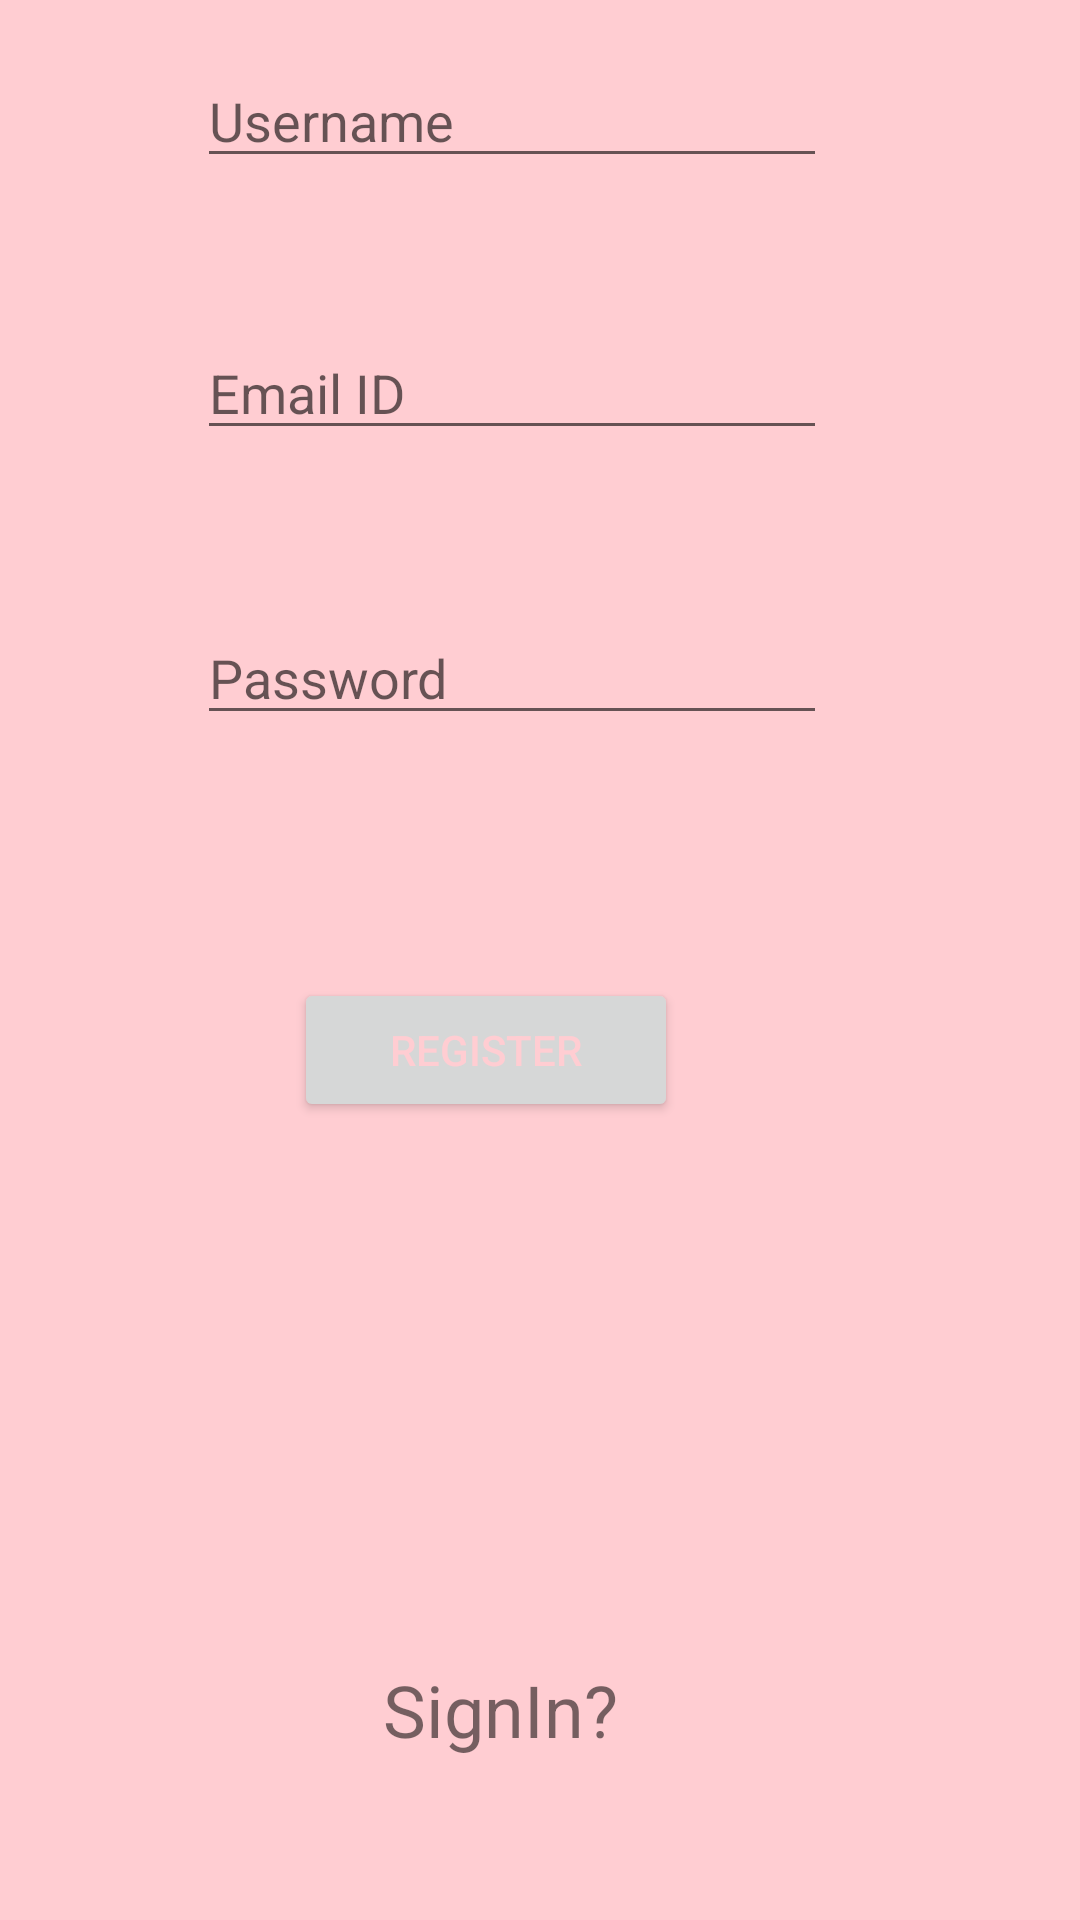

This screen was rendered from an Android layout file. Write that file and the resources it references.
<!-- AndroidManifest.xml: application theme AppTheme -->
<!-- res/layout/activity_registration.xml -->
<?xml version="1.0" encoding="utf-8"?>
<android.support.constraint.ConstraintLayout xmlns:android="http://schemas.android.com/apk/res/android"
    xmlns:app="http://schemas.android.com/apk/res-auto"
    xmlns:tools="http://schemas.android.com/tools"
    android:layout_width="match_parent"
    android:layout_height="match_parent"
    android:background="#FFCDD2"
    tools:context="selenium.automation.com.selenium.RegistrationActivity">

    <EditText
        android:id="@+id/etRegUserName"
        android:layout_width="wrap_content"
        android:layout_height="wrap_content"
        android:layout_marginBottom="8dp"
        android:layout_marginEnd="8dp"
        android:layout_marginStart="8dp"
        android:layout_marginTop="8dp"
        android:ems="10"
        android:hint="Username"
        android:inputType="textPersonName"
        app:layout_constraintBottom_toBottomOf="parent"
        app:layout_constraintEnd_toEndOf="parent"
        app:layout_constraintHorizontal_bias="0.431"
        app:layout_constraintStart_toStartOf="parent"
        app:layout_constraintTop_toTopOf="parent"
        app:layout_constraintVertical_bias="0.017" />

    <EditText
        android:id="@+id/etRegEmail"
        android:layout_width="wrap_content"
        android:layout_height="wrap_content"
        android:layout_marginBottom="8dp"
        android:layout_marginEnd="8dp"
        android:layout_marginStart="8dp"
        android:layout_marginTop="8dp"
        android:ems="10"
        android:hint="Email ID"
        android:inputType="textPersonName"
        app:layout_constraintBottom_toBottomOf="parent"
        app:layout_constraintEnd_toEndOf="parent"
        app:layout_constraintHorizontal_bias="0.431"
        app:layout_constraintStart_toStartOf="parent"
        app:layout_constraintTop_toTopOf="parent"
        app:layout_constraintVertical_bias="0.173" />

    <EditText
        android:id="@+id/etRegPassword"
        android:layout_width="wrap_content"
        android:layout_height="wrap_content"
        android:layout_marginBottom="8dp"
        android:layout_marginEnd="8dp"
        android:layout_marginStart="8dp"
        android:layout_marginTop="8dp"
        android:ems="10"
        android:hint="Password"
        android:inputType="textPassword"
        app:layout_constraintBottom_toBottomOf="parent"
        app:layout_constraintEnd_toEndOf="parent"
        app:layout_constraintHorizontal_bias="0.431"
        app:layout_constraintStart_toStartOf="parent"
        app:layout_constraintTop_toTopOf="parent"
        app:layout_constraintVertical_bias="0.336" />

    <Button
        android:id="@+id/btRegister"
        android:layout_width="128dp"
        android:layout_height="wrap_content"
        android:layout_marginBottom="8dp"
        android:layout_marginEnd="8dp"
        android:layout_marginStart="8dp"
        android:layout_marginTop="8dp"
        android:text="Register"
        android:textColor="#FFCDD2"
        app:layout_constraintBottom_toBottomOf="parent"
        app:layout_constraintEnd_toEndOf="parent"
        app:layout_constraintHorizontal_bias="0.416"
        app:layout_constraintStart_toStartOf="parent"
        app:layout_constraintTop_toTopOf="parent"
        app:layout_constraintVertical_bias="0.552" />

    

    <TextView
        android:id="@+id/tvGoToLogin"
        android:layout_width="wrap_content"
        android:layout_height="wrap_content"
        android:layout_marginBottom="8dp"
        android:layout_marginEnd="8dp"
        android:layout_marginStart="8dp"
        android:layout_marginTop="8dp"
        android:text="SignIn?"
        android:textSize="24sp"
        app:layout_constraintBottom_toBottomOf="parent"
        app:layout_constraintEnd_toEndOf="parent"
        app:layout_constraintHorizontal_bias="0.451"
        app:layout_constraintStart_toStartOf="parent"
        app:layout_constraintTop_toTopOf="parent"
        app:layout_constraintVertical_bias="0.922" />

</android.support.constraint.ConstraintLayout>
<!-- resources referenced by this layout -->
<resources>
  <style name="AppTheme" parent="Theme.AppCompat.Light.DarkActionBar">
          
          <item name="colorPrimary">@color/colorPrimary</item>
          <item name="colorPrimaryDark">@color/colorPrimaryDark</item>
          <item name="colorAccent">@color/colorAccent</item>
      </style>
  <!-- not gathered from this repository: default colours our renderer supplied (Android Studio template values) -->
  <color name="colorPrimary">#FF6200EE</color>
  <color name="colorPrimaryDark">#FF3700B3</color>
  <color name="colorAccent">#FF03DAC5</color>
</resources>
